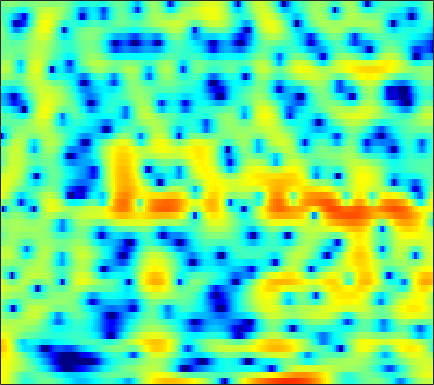

Source data for this figure (header and first rows):
4.8013, 4.5596, 4.1074, 3.5034, 2.948, 2.0756, 1.0609, 0.21844, -0.97296, -2.1402, -3.1307, -3.6325, -3.8513, -3.594, -3.2037, -2.584, -1.9761, -1.5767, -1.1525, -0.85845, -0.70981, -0.67996, -0.75053, -0.9404
5.519, 5.175, 4.593, 3.87, 3.238, 2.277, 1.208, 0.3717, -0.7113, -1.636, -2.26, -2.482, -2.481, -2.257, -2.031, -1.744, -1.529, -1.44, -1.425, -1.534, -1.762, -2.008, -2.426, -2.928
4.806, 4.684, 4.444, 4.124, 3.834, 3.394, 2.903, 2.512, 1.973, 1.424, 0.8706, 0.4527, -0.1065, -0.6812, -1.13, -1.766, -2.46, -3.027, -3.86, -4.794, -5.847, -6.724, -8.029, -9.503
5.041, 4.98, 4.806, 4.532, 4.265, 3.834, 3.321, 2.888, 2.255, 1.563, 0.8173, 0.2238, -0.6096, -1.487, -2.18, -3.155, -4.191, -5.01, -6.171, -7.42, -8.765, -9.846, -11.4, -13.09
6.126, 5.975, 5.633, 5.141, 4.684, 3.967, 3.144, 2.471, 1.517, 0.5185, -0.5089, -1.292, -2.353, -3.447, -4.299, -5.497, -6.76, -7.742, -9.076, -10.39, -11.64, -12.5, -13.58, -14.63
7.884, 7.523, 6.81, 5.824, 4.894, 3.381, 1.546, -0.03231, -2.322, -4.525, -6.063, -6.55, -6.629, -6.663, -6.906, -7.674, -9.059, -10.62, -13.7, -18.78, -29.55, -26.37, -18.7, -15.3
7.428, 7.045, 6.305, 5.272, 4.282, 2.641, 0.5922, -1.23, -3.955, -6.461, -7.466, -7.036, -5.946, -5.084, -4.722, -4.632, -4.92, -5.32, -5.969, -6.567, -6.921, -6.97, -6.776, -6.384
4.602, 4.443, 4.107, 3.634, 3.199, 2.529, 1.799, 1.241, 0.5382, -0.07067, -0.5576, -0.8394, -1.133, -1.377, -1.548, -1.794, -2.071, -2.301, -2.618, -2.926, -3.204, -3.385, -3.585, -3.728
2.656, 2.7, 2.678, 2.58, 2.468, 2.276, 2.047, 1.862, 1.61, 1.364, 1.125, 0.9477, 0.7024, 0.4359, 0.2138, -0.1155, -0.4885, -0.7999, -1.266, -1.795, -2.373, -2.823, -3.433, -4.03
1.538, 1.649, 1.706, 1.699, 1.675, 1.65, 1.651, 1.676, 1.734, 1.81, 1.882, 1.917, 1.918, 1.847, 1.734, 1.49, 1.128, 0.7664, 0.1447, -0.6542, -1.663, -2.576, -4.042, -5.864
0.588, 0.3968, -0.05286, -0.6471, -1.079, -1.447, -1.385, -1.031, -0.2893, 0.5626, 1.36, 1.868, 2.403, 2.768, 2.922, 2.964, 2.816, 2.581, 2.102, 1.422, 0.4951, -0.3828, -1.821, -3.66
-0.4789, -1.268, -2.902, -5.519, -8.641, -16.92, -18.63, -10.7, -5.648, -2.685, -0.7169, 0.3491, 1.379, 2.077, 2.425, 2.704, 2.802, 2.771, 2.611, 2.327, 1.929, 1.563, 1.029, 0.4852
0.3154, -0.2085, -1.085, -2.083, -2.833, -3.583, -3.697, -3.314, -2.467, -1.539, -0.7242, -0.2274, 0.2648, 0.5556, 0.6772, 0.7611, 0.8023, 0.8237, 0.8445, 0.8621, 0.8946, 0.9088, 0.8938, 0.8786
2.194, 1.999, 1.674, 1.328, 1.088, 0.8289, 0.6428, 0.5551, 0.4729, 0.3827, 0.2077, -0.01723, -0.4654, -1.099, -1.67, -2.482, -3.114, -3.303, -3.07, -2.433, -1.647, -1.086, -0.5067, -0.1235
3.573, 3.409, 3.092, 2.739, 2.507, 2.281, 2.108, 2, 1.859, 1.657, 1.275, 0.7842, -0.2319, -1.777, -3.495, -7.075, -14.22, -29.77, -12.14, -6.502, -3.6, -2.278, -1.166, -0.7012
3.148, 2.57, 1.583, 0.441, -0.3476, -0.9261, -0.6709, -0.08533, 0.8347, 1.588, 2.045, 2.161, 1.991, 1.436, 0.8346, -0.08375, -0.8944, -1.192, -0.9793, -0.3376, 0.2977, 0.5626, 0.572, 0.163
0.4392, -0.545, -2.53, -5.899, -10.28, -21.02, -10.83, -6.289, -2.731, -0.5824, 0.7872, 1.495, 2.1, 2.393, 2.494, 2.53, 2.484, 2.417, 2.343, 2.228, 2.027, 1.824, 1.311, 0.5958
-0.2653, -0.5587, -1.202, -1.927, -2.404, -2.736, -2.496, -2.011, -1.212, -0.4073, 0.3054, 0.7339, 1.21, 1.59, 1.814, 2.013, 2.144, 2.179, 2.119, 1.919, 1.579, 1.268, 0.6843, -0.09478
1.135, 1.254, 1.233, 1.11, 0.9779, 0.7432, 0.524, 0.3714, 0.1581, -0.01695, -0.1129, -0.1163, 0.005232, 0.3108, 0.6156, 1.052, 1.453, 1.694, 1.852, 1.82, 1.536, 1.123, 0.3846, -0.7113
2.607, 2.772, 2.858, 2.74, 2.533, 2.104, 1.427, 0.7367, -0.426, -1.933, -3.703, -4.893, -5.491, -4.443, -3.107, -1.304, 0.1241, 0.9212, 1.653, 2.032, 2.058, 1.802, 1.196, 0.2315
1.81, 2.065, 2.274, 2.274, 2.115, 1.693, 0.9424, 0.1325, -1.359, -3.53, -6.693, -9.816, -12.5, -8.834, -5.883, -2.996, -1.006, 0.03963, 1.011, 1.566, 1.809, 1.828, 1.57, 1.143
-0.5938, 0.04097, 0.6329, 0.9953, 1.102, 1.02, 0.7423, 0.4005, -0.2203, -0.9123, -1.607, -1.988, -2.154, -1.922, -1.508, -0.8084, -0.1331, 0.3188, 0.7752, 1.036, 1.103, 1.093, 0.911, 0.6049
-1.804, -0.9039, -0.04867, 0.5304, 0.8232, 1.027, 1.093, 1.059, 0.9385, 0.7906, 0.6326, 0.5378, 0.4904, 0.5054, 0.573, 0.7037, 0.8249, 0.8985, 0.9278, 0.875, 0.6799, 0.4122, 0.00368, -0.5713
-0.456, -0.01656, 0.5161, 0.9051, 1.115, 1.35, 1.462, 1.501, 1.516, 1.45, 1.394, 1.341, 1.259, 1.23, 1.206, 1.174, 1.171, 1.133, 1.038, 0.8441, 0.5316, 0.1333, -0.6031, -1.609
0.953, 0.8883, 0.9298, 1.035, 1.123, 1.267, 1.343, 1.368, 1.342, 1.213, 1.054, 0.9106, 0.6988, 0.5452, 0.4685, 0.444, 0.5463, 0.663, 0.8314, 0.8872, 0.8377, 0.6824, 0.1175, -0.7419
-0.238, -0.7978, -1.052, -0.6937, -0.2711, 0.1189, 0.3897, 0.4357, 0.2733, 0.03158, -0.4763, -0.9239, -1.591, -2.409, -2.857, -2.959, -2.423, -1.59, -0.337, 0.7847, 1.541, 1.964, 2.173, 2.043
-8.155, -20.26, -10.33, -4.825, -2.958, -1.791, -1.587, -1.86, -2.483, -3.181, -3.805, -4.368, -5.538, -7.884, -11.36, -25.27, -12.14, -6.566, -2.259, 0.4562, 2.329, 3.123, 3.937, 4.257
1.052, 0.06323, -0.7353, -0.8826, -1.222, -2.012, -3.81, -5.9, -10.27, -15.73, -12.28, -9.348, -7.24, -6.16, -5.921, -5.055, -3.731, -2.283, -0.3439, 1.352, 2.646, 3.415, 3.975, 4.217
4.459, 3.812, 2.914, 1.962, 1.118, -0.2585, -2.024, -3.584, -5.794, -7.216, -6.987, -6.096, -4.787, -3.704, -3.002, -2.124, -1.26, -0.616, 0.2317, 1.137, 1.675, 2.144, 2.358, 2.34
4.67, 4.31, 3.804, 3.14, 2.613, 1.739, 0.8505, 0.1083, -0.7447, -1.57, -2.059, -2.375, -2.59, -2.769, -2.736, -2.73, -2.458, -2.15, -1.612, -1, -0.4, -0.11, 0.1763, 0.1598
4.143, 4.143, 4.022, 3.784, 3.522, 3.092, 2.522, 2.043, 1.291, 0.4703, -0.4996, -1.298, -2.534, -3.9, -5.056, -6.396, -7.106, -6.821, -5.596, -4.229, -2.818, -2.102, -1.372, -1.031
2.846, 3.215, 3.551, 3.761, 3.784, 3.688, 3.388, 3.055, 2.408, 1.575, 0.4396, -0.6, -2.401, -4.817, -7.388, -12.64, -24.61, -17.43, -10.02, -6.202, -4.027, -2.797, -1.783, -1.196
0.03921, 0.9785, 2, 2.741, 3.102, 3.352, 3.366, 3.213, 2.813, 2.185, 1.342, 0.5747, -0.6422, -2.003, -3.06, -4.315, -4.992, -4.946, -4.271, -3.314, -2.377, -1.803, -1.247, -0.9731
-2.542, -1.018, 0.5787, 1.651, 2.26, 2.746, 2.976, 2.964, 2.771, 2.343, 1.762, 1.229, 0.4694, -0.2906, -0.8067, -1.318, -1.606, -1.646, -1.497, -1.252, -0.8933, -0.7309, -0.6168, -0.735
-1.523, -0.4986, 0.6366, 1.578, 2.109, 2.635, 2.892, 2.934, 2.752, 2.33, 1.668, 1.035, 0.0855, -0.8974, -1.521, -2.068, -2.139, -1.915, -1.402, -0.7572, -0.2819, 0.003222, 0.1194, -0.04143
-0.6378, -0.1433, 0.6027, 1.437, 1.974, 2.588, 2.952, 3.052, 2.89, 2.386, 1.464, 0.4527, -1.419, -4.074, -6.593, -9.68, -8.408, -5.887, -3.05, -1.091, 0.2057, 0.8317, 1.284, 1.34
-5.137, -4.485, -2.811, -1.122, 0.03172, 1.185, 1.986, 2.31, 2.436, 2.163, 1.468, 0.6607, -0.9198, -3.077, -5.06, -7.033, -6.178, -4.317, -1.911, -0.1606, 1.109, 1.684, 2.141, 2.221
-20.39, -13.15, -7.489, -4.18, -2.492, -0.8974, 0.1809, 0.7166, 1.143, 1.275, 1.169, 0.966, 0.5713, 0.1468, -0.1174, -0.2652, -0.08381, 0.2324, 0.7594, 1.339, 1.715, 1.923, 1.955, 1.773
-5.182, -4.97, -4.085, -3.038, -2.285, -1.409, -0.7519, -0.3435, 0.0325, 0.3108, 0.5162, 0.6258, 0.7948, 0.9629, 1.127, 1.366, 1.623, 1.82, 2.043, 2.17, 2.141, 2.01, 1.637, 1.057
-1.803, -1.854, -1.739, -1.622, -1.496, -1.347, -1.27, -1.207, -1.178, -1.071, -0.8463, -0.5938, -0.07387, 0.5492, 1.08, 1.769, 2.37, 2.74, 3.097, 3.187, 3.069, 2.764, 2.082, 1.024
-1.344, -1.393, -1.592, -1.832, -2.088, -2.529, -3.044, -3.559, -4.286, -5.006, -5.347, -5.004, -3.761, -1.932, -0.5593, 1.119, 2.466, 3.254, 3.994, 4.373, 4.427, 4.185, 3.529, 2.402
-4.166, -4.198, -4.568, -5.133, -5.718, -6.619, -7.594, -8.482, -10.07, -13, -20.35, -31.19, -12.84, -6.665, -3.678, -0.7562, 1.333, 2.504, 3.619, 4.346, 4.63, 4.638, 4.336, 3.704
-7.942, -8.044, -8.692, -10.18, -11.79, -14.05, -15.33, -14.76, -13.41, -12.32, -11.16, -9.996, -7.76, -5.13, -3.235, -1.064, 0.7335, 1.789, 2.876, 3.598, 4.012, 4.152, 4.108, 3.858
-8.319, -8.46, -9.329, -11.19, -13.35, -17.55, -19.98, -16.92, -12.73, -9.717, -7.422, -5.952, -4.137, -2.455, -1.297, 0.08741, 1.264, 1.992, 2.748, 3.258, 3.586, 3.671, 3.649, 3.482
-5.322, -5.403, -5.823, -6.421, -6.844, -7.301, -7.337, -6.953, -6.001, -4.831, -3.575, -2.607, -1.413, -0.3247, 0.4346, 1.311, 1.996, 2.403, 2.775, 2.986, 3.007, 2.933, 2.739, 2.448
-1.892, -1.956, -2.084, -2.248, -2.402, -2.539, -2.542, -2.441, -2.131, -1.612, -0.9469, -0.3859, 0.3981, 1.15, 1.642, 2.175, 2.518, 2.631, 2.591, 2.33, 1.853, 1.444, 0.8318, 0.2514
0.7331, 0.7528, 0.7039, 0.5014, 0.2407, -0.1747, -0.6177, -0.9232, -1.163, -1.026, -0.4915, 0.0934, 1.027, 1.922, 2.458, 2.954, 3.148, 3.045, 2.564, 1.627, 0.2813, -1.004, -2.921, -4.486
2.052, 2.332, 2.388, 2.081, 1.624, 0.5974, -0.9927, -2.593, -5.112, -6.54, -4.638, -2.379, 0.1811, 2.045, 3.047, 3.866, 4.149, 4.02, 3.346, 2.023, -0.08176, -2.438, -7.367, -18
0.7085, 1.34, 1.685, 1.559, 1.17, 0.1613, -1.525, -3.335, -6.453, -8.517, -5.986, -3.314, -0.4635, 1.534, 2.599, 3.486, 3.866, 3.857, 3.43, 2.578, 1.315, 0.1236, -1.587, -3.047
-1.048, -0.4663, -0.02045, 0.1079, 0.005625, -0.3258, -0.8147, -1.208, -1.586, -1.616, -1.173, -0.6041, 0.3023, 1.186, 1.742, 2.296, 2.596, 2.647, 2.49, 2.116, 1.522, 0.9652, 0.1876, -0.5866
-1.262, -1.003, -0.756, -0.6584, -0.6686, -0.7343, -0.806, -0.828, -0.7983, -0.6421, -0.3395, -0.01552, 0.4628, 0.9515, 1.288, 1.676, 1.939, 2.032, 2.029, 1.848, 1.518, 1.195, 0.6658, 0.05651
-0.8064, -0.8098, -0.8965, -1.057, -1.188, -1.365, -1.486, -1.507, -1.413, -1.161, -0.781, -0.4279, 0.1081, 0.6693, 1.081, 1.56, 1.941, 2.144, 2.276, 2.232, 2.03, 1.775, 1.276, 0.6221
-0.1663, -0.4415, -0.9808, -1.645, -2.187, -2.893, -3.45, -3.68, -3.611, -3.17, -2.455, -1.822, -0.8674, 0.117, 0.8263, 1.675, 2.385, 2.804, 3.171, 3.329, 3.238, 2.988, 2.427, 1.587
0.09443, -0.4727, -1.547, -3.069, -4.566, -6.973, -9.44, -10.53, -10.17, -8.586, -6.745, -5.341, -3.484, -1.652, -0.3431, 1.242, 2.538, 3.31, 4.068, 4.501, 4.589, 4.424, 3.9, 2.982
-0.8553, -1.368, -2.524, -4.387, -6.398, -10.26, -16.26, -21.05, -18.28, -15.57, -14.54, -13.28, -9.843, -5.913, -3.37, -0.6521, 1.397, 2.567, 3.715, 4.421, 4.755, 4.782, 4.501, 3.864
-2.122, -2.068, -2.488, -3.42, -4.433, -6.072, -7.851, -9.127, -10.81, -12.92, -16, -16.87, -12.09, -7.226, -4.492, -1.693, 0.3855, 1.551, 2.697, 3.469, 3.914, 4.056, 4.01, 3.725
-2.261, -1.785, -1.536, -1.653, -1.925, -2.484, -3.163, -3.704, -4.395, -4.944, -5.129, -4.922, -4.122, -2.916, -1.924, -0.6663, 0.4123, 1.079, 1.771, 2.259, 2.546, 2.642, 2.665, 2.578
-0.994, -0.5197, -0.07016, 0.1734, 0.2435, 0.1919, 0.02238, -0.1542, -0.3944, -0.5921, -0.6977, -0.6903, -0.5935, -0.3948, -0.2067, 0.03229, 0.2271, 0.3477, 0.4396, 0.4404, 0.3881, 0.3381, 0.285, 0.2719
